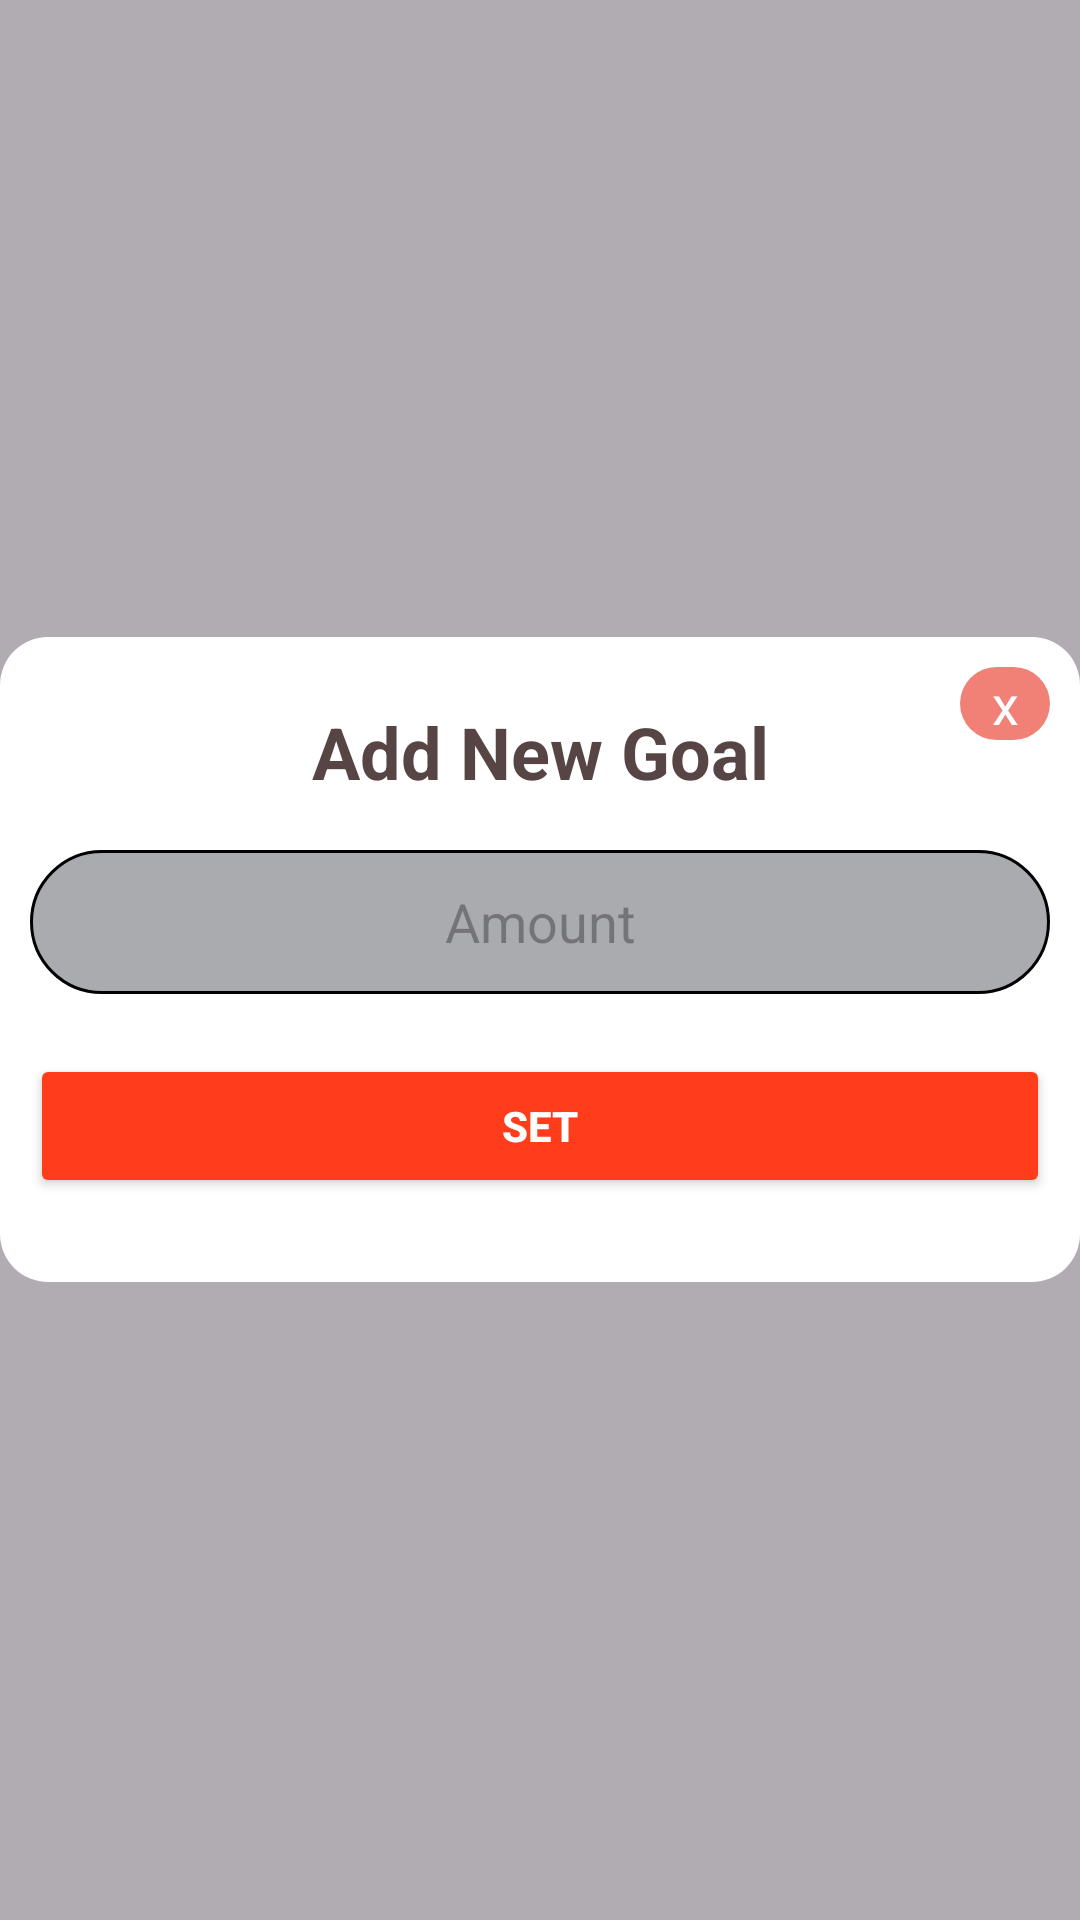

Android layout source for this screen:
<!-- AndroidManifest.xml: application theme Theme.MoneyGer.NoActionBar -->
<!-- res/layout/savings_month_goal_window.xml -->
<FrameLayout xmlns:android="http://schemas.android.com/apk/res/android"
    xmlns:app="http://schemas.android.com/apk/res-auto"
    xmlns:tools="http://schemas.android.com/tools"
    android:layout_width="match_parent"
    android:layout_height="match_parent">

    
    <View
        android:layout_width="match_parent"
        android:layout_height="match_parent"
        android:background="@android:color/black"
        android:alpha="0.3" />

    <LinearLayout
        android:layout_width="match_parent"
        android:layout_height="215dp"
        android:layout_gravity="center"
        android:background="@drawable/popupbg"
        android:orientation="vertical"
        android:padding="10dp">

        <androidx.constraintlayout.widget.ConstraintLayout
            android:id="@+id/linearLayout2"
            android:layout_width="match_parent"
            android:layout_height="56dp"
            android:layout_marginBottom="5dp">

            <TextView
                android:id="@+id/title"
                android:layout_width="wrap_content"
                android:layout_height="wrap_content"
                android:layout_marginStart="130dp"
                android:layout_marginEnd="130dp"
                android:text="Add New Goal"
                android:textColor="@color/brown"
                android:textSize="24sp"
                android:textStyle="bold"
                app:layout_constraintBottom_toBottomOf="parent"
                app:layout_constraintEnd_toEndOf="@+id/x_button"
                app:layout_constraintStart_toStartOf="parent"
                app:layout_constraintTop_toTopOf="parent" />

            <androidx.constraintlayout.widget.ConstraintLayout
                android:id="@+id/x_button"
                android:layout_width="30dp"
                android:layout_height="wrap_content"
                android:background="@drawable/red_button"
                app:layout_constraintBottom_toBottomOf="parent"
                app:layout_constraintEnd_toEndOf="parent"
                app:layout_constraintTop_toTopOf="parent"
                app:layout_constraintVertical_bias="0.0">

                <TextView
                    android:id="@+id/x_button_sign"
                    android:layout_width="wrap_content"
                    android:layout_height="wrap_content"
                    android:scaleType="fitCenter"
                    android:text="x"
                    android:textColor="@color/white"
                    android:textSize="18sp"
                    app:layout_constraintBottom_toBottomOf="parent"
                    app:layout_constraintEnd_toEndOf="parent"
                    app:layout_constraintStart_toStartOf="parent"
                    app:layout_constraintTop_toTopOf="parent" />
            </androidx.constraintlayout.widget.ConstraintLayout>

        </androidx.constraintlayout.widget.ConstraintLayout>

        <EditText
            android:id="@+id/editText_NewGoal"
            android:layout_width="match_parent"
            android:layout_height="wrap_content"
            android:layout_marginBottom="10dp"
            android:background="@drawable/sapwtextbg"
            android:hint="Amount"
            android:inputType="numberDecimal"
            android:minHeight="48dp"
            android:textAlignment="center" />

        <Button
            android:id="@+id/set_button"
            android:layout_width="match_parent"
            android:layout_height="wrap_content"
            android:layout_marginTop="10dp"
            android:backgroundTint="@color/scarlet"
            android:text="SET"
            android:textColor="@color/white"
            android:textStyle="bold" />
    </LinearLayout>
</FrameLayout>
<!-- resources referenced by this layout -->
<resources>
  <color name="brown">#564544</color>
  <color name="scarlet">#FF3D1A</color>
  
  
      //gyd kulay
  <color name="white">#FFFFFFFF</color>
  <!-- drawable popupbg (drawable) -->
  <shape xmlns:android="http://schemas.android.com/apk/res/android">
      <solid android:color="@color/white" />
      <corners android:radius="16dp" />
      <padding android:left="16dp"
          android:top="16dp"
          android:right="16dp"
          android:bottom="16dp" />
  </shape>
  <!-- drawable red_button (drawable) -->
  <?xml version="1.0" encoding="utf-8"?>
  <selector xmlns:android="http://schemas.android.com/apk/res/android">
  
          <item>
              <shape android:shape="rectangle">
                  <solid android:color="#f18176"/>
                  <corners android:radius="50sp"/>
              </shape>
          </item>
  
  </selector>
  <!-- drawable sapwtextbg (drawable) -->
  <shape xmlns:android="http://schemas.android.com/apk/res/android"
      android:shape="rectangle">
      <solid android:color="#AAABAE" />
      <stroke android:width="1dp" android:color="#000000" />
      <corners android:radius="50dp" /> </shape>
  <style name="Theme.MoneyGer.NoActionBar" parent="Base.Theme.MoneyGer.NoActionBar">
          
      </style>
  <style name="Base.Theme.MoneyGer.NoActionBar" parent="Theme.Material3.DayNight.NoActionBar">
          <item name="colorPrimary">@color/red</item>
          <item name="android:windowFullscreen">false</item> 
      </style>
  <color name="red">#F18176</color>
</resources>
